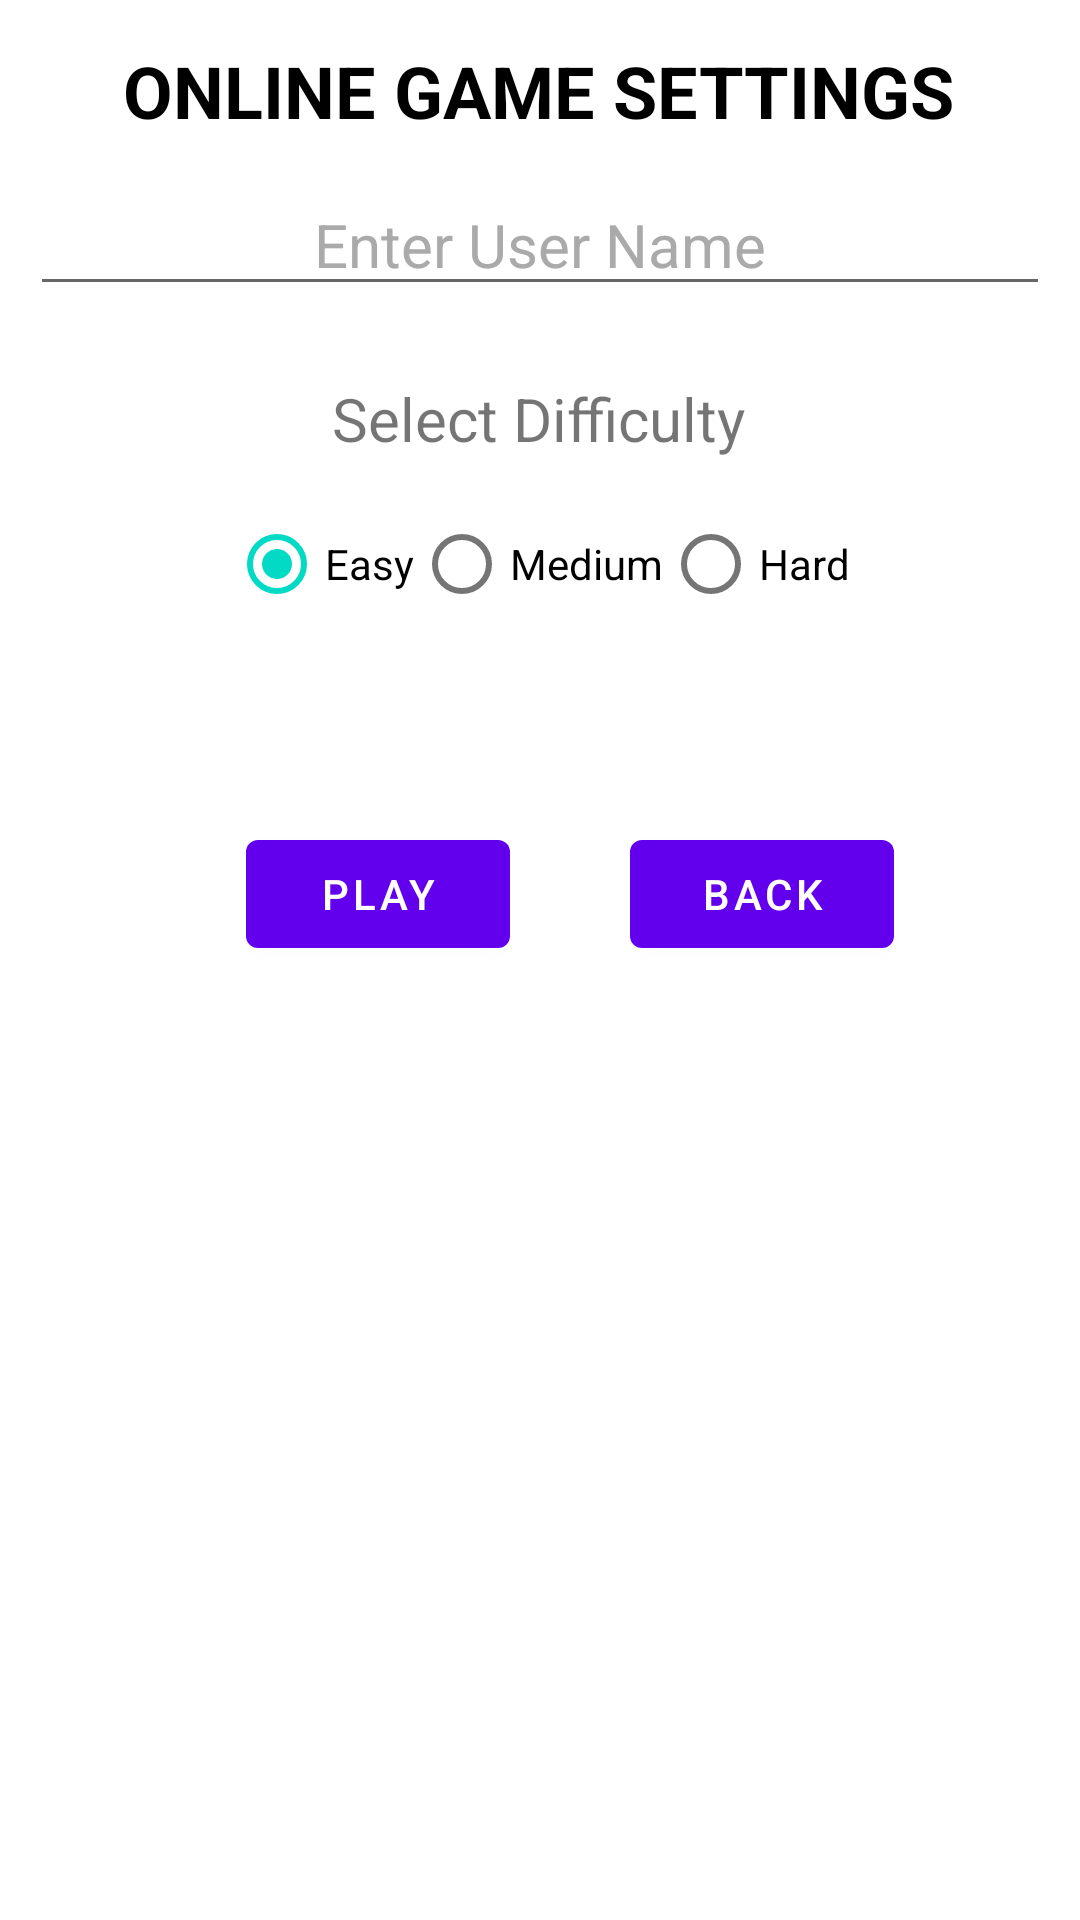

The Android layout XML behind this screen, and the referenced resources:
<!-- AndroidManifest.xml: application theme Theme.PuzzleDroid -->
<!-- res/layout/custom_dialog_menu_online.xml -->
<?xml version="1.0" encoding="utf-8"?>
<androidx.constraintlayout.widget.ConstraintLayout xmlns:android="http://schemas.android.com/apk/res/android"
    xmlns:app="http://schemas.android.com/apk/res-auto"
    xmlns:tools="http://schemas.android.com/tools"
    android:id="@+id/ConstraintLayout_Dialog"
    android:layout_width="match_parent"
    android:layout_height="wrap_content"
    android:padding="10dp">


    <TextView
        android:id="@+id/SelectLevel"
        android:layout_width="wrap_content"
        android:layout_height="wrap_content"
        android:layout_marginTop="24dp"
        android:gravity="center"
        android:text="@string/select_difficulty_online"
        android:textSize="20sp"
        app:layout_constraintEnd_toEndOf="parent"
        app:layout_constraintHorizontal_bias="0.498"
        app:layout_constraintStart_toStartOf="parent"
        app:layout_constraintTop_toBottomOf="@+id/txt_UserEnter"
        tools:visibility="visible" />

    <RadioGroup
        android:id="@+id/rbtnDifficulty"
        android:layout_width="match_parent"
        android:layout_height="wrap_content"
        android:layout_marginTop="154dp"
        android:gravity="center"
        android:longClickable="true"
        android:orientation="horizontal"
        app:layout_constraintEnd_toEndOf="parent"
        app:layout_constraintHorizontal_bias="0.454"
        app:layout_constraintStart_toStartOf="parent"
        app:layout_constraintTop_toTopOf="parent">

        <RadioButton
            android:id="@+id/rbtnEasy"
            android:layout_width="wrap_content"
            android:layout_height="wrap_content"
            android:checked="true"
            android:text="@string/easy_diff_online" />

        <RadioButton
            android:id="@+id/rbtnMediu"
            android:layout_width="wrap_content"
            android:layout_height="wrap_content"
            android:text="@string/medium_difff_online"
            tools:layout_editor_absoluteX="64dp"
            tools:layout_editor_absoluteY="308dp" />

        <RadioButton
            android:id="@+id/rbtnHard"
            android:layout_width="wrap_content"
            android:layout_height="wrap_content"
            android:layout_gravity="right"
            android:foregroundGravity="right"
            android:text="@string/hard_diff_online" />

    </RadioGroup>

    <androidx.constraintlayout.widget.ConstraintLayout
        android:layout_width="match_parent"
        android:layout_height="wrap_content"
        android:layout_marginTop="244dp"
        android:clipToPadding="false"
        android:foregroundGravity="center_horizontal"
        android:padding="20dp"
        app:layout_constraintEnd_toEndOf="parent"
        app:layout_constraintHorizontal_bias="0.5"
        app:layout_constraintStart_toStartOf="parent"
        app:layout_constraintTop_toTopOf="parent">

        <Button
            android:id="@+id/btnCameraSelect"
            android:layout_width="wrap_content"
            android:layout_height="wrap_content"
            android:layout_marginStart="20dp"
            android:layout_marginBottom="8dp"
            android:text="@string/play_online"
            app:layout_constraintBottom_toBottomOf="parent"
            app:layout_constraintEnd_toStartOf="@+id/btnLibrarySelect"
            app:layout_constraintStart_toStartOf="parent" />

        <Button
            android:id="@+id/btnLibrarySelect"
            android:layout_width="wrap_content"
            android:layout_height="wrap_content"
            android:layout_marginStart="8dp"
            android:layout_marginBottom="8dp"
            android:gravity="center_horizontal|center_vertical"
            android:text="@string/back_online"
            app:layout_constraintBottom_toBottomOf="parent"
            app:layout_constraintEnd_toEndOf="parent"
            app:layout_constraintStart_toEndOf="@+id/btnCameraSelect"
            tools:visibility="visible" />

    </androidx.constraintlayout.widget.ConstraintLayout>

    <EditText
        android:id="@+id/txt_UserEnter"
        android:layout_width="match_parent"
        android:layout_height="wrap_content"
        android:layout_marginTop="48dp"
        android:gravity="center_horizontal|center_vertical"
        android:hint="@string/enter_user_name"
        android:textColorHint="@android:color/darker_gray"
        android:textSize="20sp"
        app:layout_constraintEnd_toEndOf="parent"
        app:layout_constraintHorizontal_bias="0.5"
        app:layout_constraintStart_toStartOf="parent"
        app:layout_constraintTop_toTopOf="parent"
        tools:visibility="visible" />

    <TextView
        android:id="@+id/dialogTItle"
        android:layout_width="wrap_content"
        android:layout_height="wrap_content"
        android:layout_marginTop="4dp"
        android:text="@string/online_game_settings"
        android:textColor="@color/black"
        android:textSize="24sp"
        android:textStyle="bold"
        app:layout_constraintEnd_toEndOf="parent"
        app:layout_constraintHorizontal_bias="0.497"
        app:layout_constraintStart_toStartOf="parent"
        app:layout_constraintTop_toTopOf="parent" />

    <androidx.constraintlayout.widget.Barrier
        android:layout_width="wrap_content"
        android:layout_height="wrap_content"
        android:layout_marginStart="16dp"
        app:barrierDirection="top"
        app:layout_constraintStart_toStartOf="parent"
        tools:layout_editor_absoluteY="213dp" />

</androidx.constraintlayout.widget.ConstraintLayout>
<!-- resources referenced by this layout -->
<resources>
  <string name="back_online">BACK</string>
  <string name="easy_diff_online">Easy</string>
  <string name="enter_user_name">Enter User Name</string>
  <string name="hard_diff_online">Hard</string>
  <string name="medium_difff_online">Medium</string>
  <string name="online_game_settings">ONLINE GAME SETTINGS</string>
  <string name="play_online">Play</string>
  <string name="select_difficulty_online">Select Difficulty</string>
  <style name="Theme.PuzzleDroid" parent="Theme.MaterialComponents.DayNight.DarkActionBar">
          
          <item name="colorPrimary">@color/purple_500</item>
          <item name="colorPrimaryVariant">@color/purple_700</item>
          <item name="colorOnPrimary">@color/white</item>
          
          <item name="colorSecondary">@color/teal_200</item>
          <item name="colorSecondaryVariant">@color/teal_700</item>
          <item name="colorOnSecondary">@color/black</item>
          
          <item name="android:statusBarColor">?attr/colorPrimaryVariant</item>
          
  
      </style>
  <!-- not gathered from this repository: default colours our renderer supplied (Android Studio template values) -->
  <color name="purple_500">#FF6200EE</color>
  <color name="purple_700">#FF3700B3</color>
  <color name="teal_200">#FF03DAC5</color>
  <color name="teal_700">#FF018786</color>
  <color name="black">#FF000000</color>
  <color name="white">#FFFFFFFF</color>
</resources>
